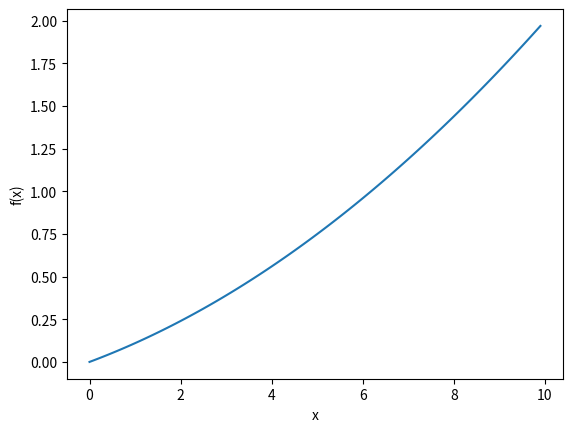
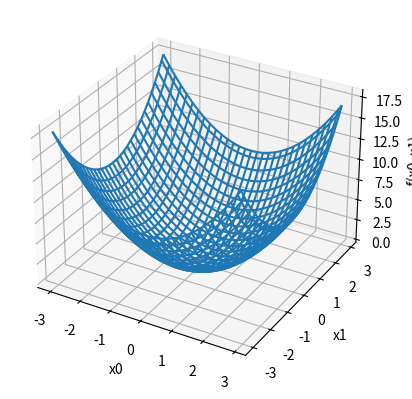

Python code for these plots, in order:
import numpy as np
import matplotlib.pylab as plt
from mpl_toolkits.mplot3d import axes3d

def numerical_diff(f, x):
    h = 1e-4
    return (f(x+h) - f(x-h)) / (h*2)

def func_1(x):
    return 0.01 * x ** 2 + 0.1 * x

def func_1_prime(x):
    return 0.01 * 2 * x + 0.1

x0 = np.arange(0.0, 10.0, 0.1)
y0 = func_1(x0)
plt.xlabel("x")
plt.ylabel("f(x)")
plt.plot(x0, y0)
plt.show()

print("numerical_diff: %f, prime %f" % (numerical_diff(func_1, 5), func_1_prime(5)))

print("numerical_diff: %f, prime %f" % (numerical_diff(func_1, 10), func_1_prime(10)))

def func_2(x):
    return x[0] ** 2 + x[1] ** 2

x0, x1 = np.meshgrid(np.arange(-3, 3, 0.1), np.arange(-3, 3, 0.1))
y1 = func_2([x0, x1])

fig = plt.figure()
ax = plt.axes(projection='3d')
ax.set_xlabel("x0")
ax.set_ylabel("x1")
ax.set_zlabel("f(x0, x1)")
ax.plot_wireframe(x0, x1, y1)
plt.show()

def func_2_0(x):
    return x ** 2.0
def func_2_prime(x):
    return 2 * x

print("numerical_diff: %f, prime %f" % (numerical_diff(func_2_0, 2), func_2_prime(2)))
print("numerical_diff: %f, prime %f" % (numerical_diff(func_2_0, 3), func_2_prime(3)))

def numerical_gradient(f, x):
    return [numerical_diff(func_2_0, i) for i in x]

    x0 = np.arange(-2, 2.5, 0.25)
    x1 = np.arange(-2, 2.5, 0.25)
    X, Y = np.meshgrid(x0, x1)
    
    X = X.flatten()
    Y = Y.flatten()
    
    grad = numerical_gradient(func_2, np.array([X, Y]))
    
    plt.figure()
    plt.quiver(X, Y, -grad[0], -grad[1],  angles="xy",color="#666666")
    plt.xlim([-2, 2])
    plt.ylim([-2, 2])
    plt.xlabel('x0')
    plt.ylabel('x1')
    plt.grid()
    # plt.legend()
    plt.draw()
    plt.show()


